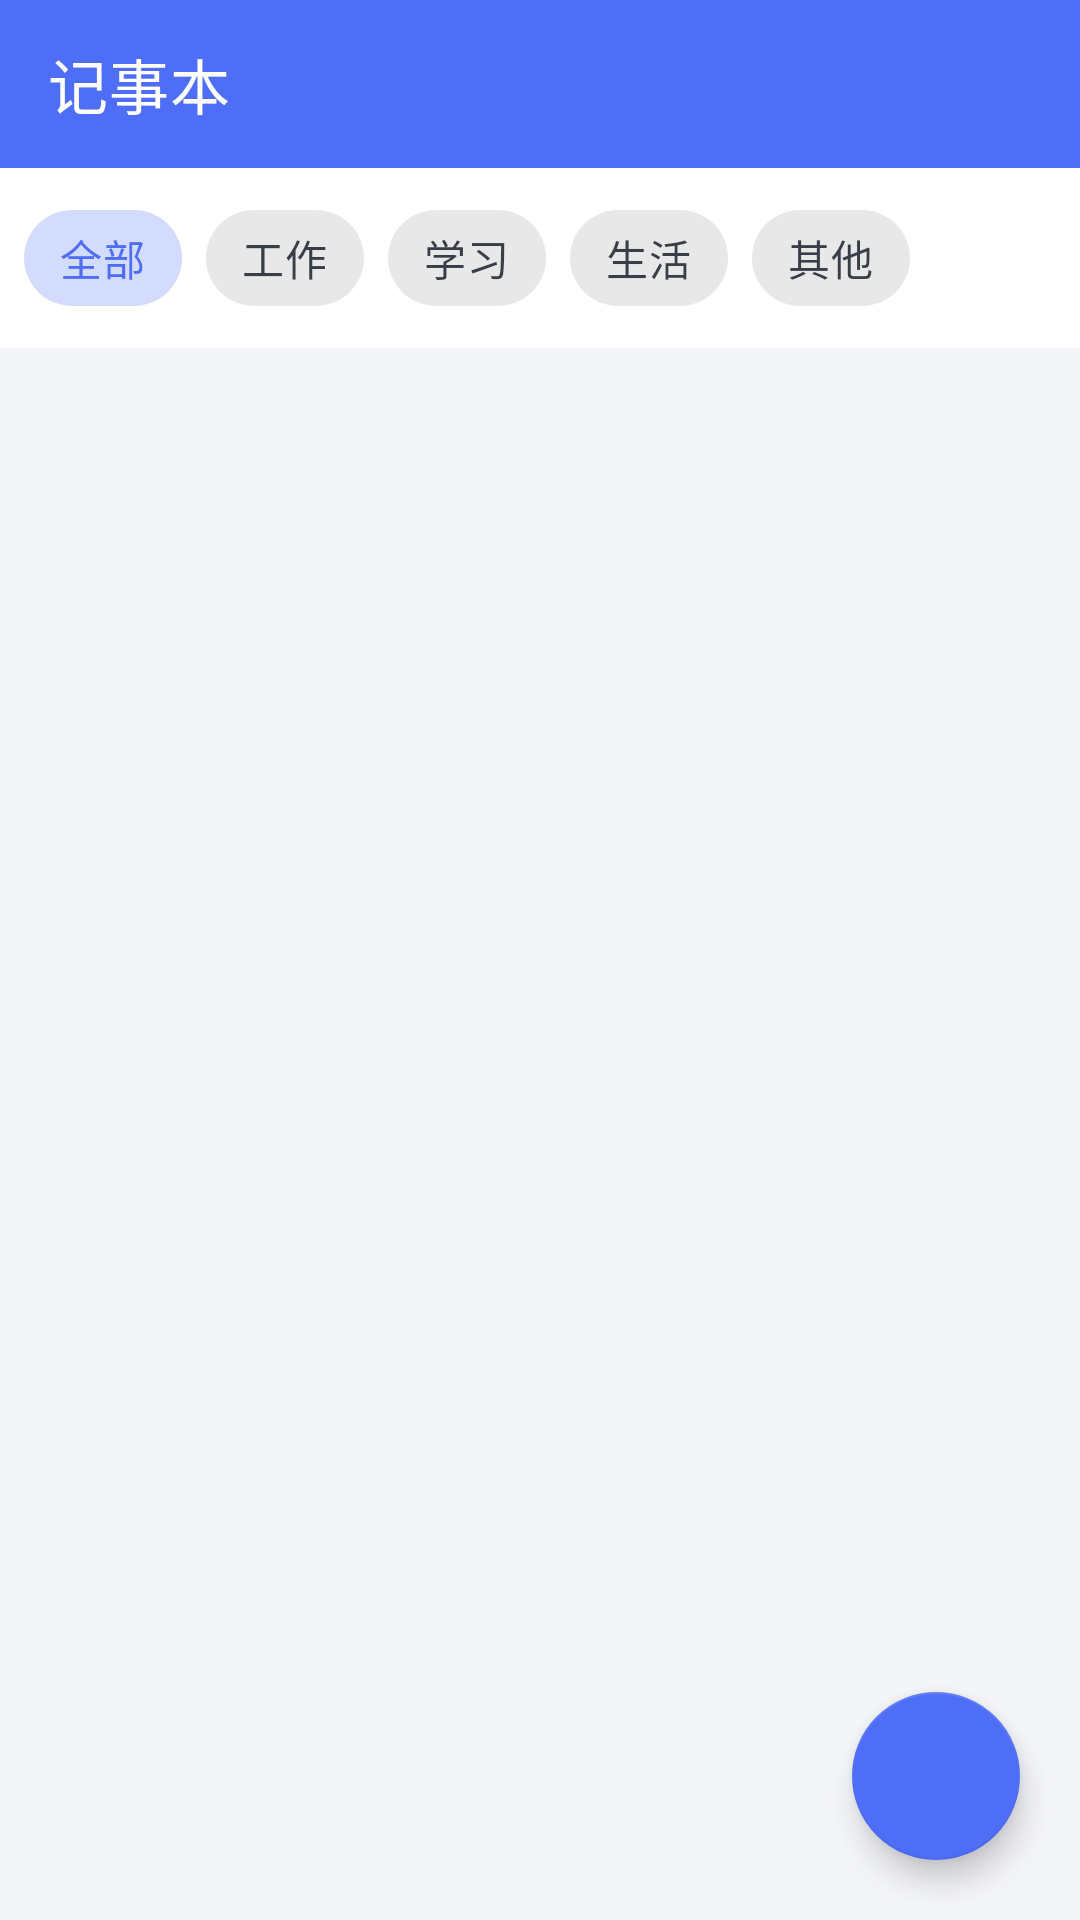

The Android layout XML behind this screen, and the referenced resources:
<!-- AndroidManifest.xml: application theme Theme.NotePad -->
<!-- res/layout/notes_list.xml -->
<?xml version="1.0" encoding="utf-8"?>
<LinearLayout xmlns:android="http://schemas.android.com/apk/res/android"
    xmlns:app="http://schemas.android.com/apk/res-auto"
    android:layout_width="match_parent"
    android:layout_height="match_parent"
    android:background="@color/background"
    android:orientation="vertical">

    <com.google.android.material.appbar.MaterialToolbar
        android:id="@+id/toolbar"
        android:layout_width="match_parent"
        android:layout_height="?attr/actionBarSize"
        android:background="@color/primary"
        app:title="@string/app_name"
        app:titleTextColor="@color/on_primary" />

    <HorizontalScrollView
        android:layout_width="match_parent"
        android:layout_height="wrap_content"
        android:background="@color/surface"
        android:scrollbars="none">

        <com.google.android.material.chip.ChipGroup
            android:id="@+id/category_chips"
            android:layout_width="wrap_content"
            android:layout_height="wrap_content"
            android:paddingStart="8dp"
            android:paddingTop="6dp"
            android:paddingEnd="8dp"
            android:paddingBottom="6dp"
            app:selectionRequired="true"
            app:singleLine="true"
            app:singleSelection="true">

            <com.google.android.material.chip.Chip
                android:id="@+id/chip_all"
                style="@style/Widget.MaterialComponents.Chip.Choice"
                android:layout_width="wrap_content"
                android:layout_height="wrap_content"
                android:checked="true"
                android:text="@string/category_all" />

            <com.google.android.material.chip.Chip
                android:id="@+id/chip_work"
                style="@style/Widget.MaterialComponents.Chip.Choice"
                android:layout_width="wrap_content"
                android:layout_height="wrap_content"
                android:text="@string/category_work" />

            <com.google.android.material.chip.Chip
                android:id="@+id/chip_study"
                style="@style/Widget.MaterialComponents.Chip.Choice"
                android:layout_width="wrap_content"
                android:layout_height="wrap_content"
                android:text="@string/category_study" />

            <com.google.android.material.chip.Chip
                android:id="@+id/chip_life"
                style="@style/Widget.MaterialComponents.Chip.Choice"
                android:layout_width="wrap_content"
                android:layout_height="wrap_content"
                android:text="@string/category_life" />

            <com.google.android.material.chip.Chip
                android:id="@+id/chip_other"
                style="@style/Widget.MaterialComponents.Chip.Choice"
                android:layout_width="wrap_content"
                android:layout_height="wrap_content"
                android:text="@string/category_other" />
        </com.google.android.material.chip.ChipGroup>
    </HorizontalScrollView>

    <FrameLayout
        android:layout_width="match_parent"
        android:layout_height="0dp"
        android:layout_weight="1">

        <ListView
            android:id="@+id/note_list"
            android:layout_width="match_parent"
            android:layout_height="match_parent"
            android:clipToPadding="false"
            android:divider="@android:color/transparent"
            android:dividerHeight="8dp"
            android:padding="10dp"
            android:scrollbars="none" />

        <TextView
            android:id="@+id/empty_view"
            android:layout_width="wrap_content"
            android:layout_height="wrap_content"
            android:layout_gravity="center"
            android:gravity="center"
            android:padding="24dp"
            android:text="@string/empty_notes"
            android:textColor="@color/text_secondary"
            android:textSize="14sp"
            android:visibility="gone" />
    </FrameLayout>

    <com.google.android.material.floatingactionbutton.FloatingActionButton
        android:id="@+id/fab_add"
        android:layout_width="wrap_content"
        android:layout_height="wrap_content"
        android:layout_gravity="bottom|end"
        android:layout_margin="20dp"
        android:contentDescription="@string/action_add"
        app:backgroundTint="@color/primary"
        app:srcCompat="@drawable/ic_add"
        app:tint="@color/on_primary" />

</LinearLayout>
<!-- resources referenced by this layout -->
<resources>
  <color name="background">#F4F5F9</color>
  <color name="on_primary">#FFFFFF</color>
  <color name="primary">#4F6EF7</color>
  <color name="surface">#FFFFFF</color>
  <color name="text_secondary">#6B7280</color>
  <string name="action_add">新建笔记</string>
  <string name="app_name">记事本</string>
  <string name="category_all">全部</string>
  <string name="category_life">生活</string>
  <string name="category_other">其他</string>
  <string name="category_study">学习</string>
  <string name="category_work">工作</string>
  <string name="empty_notes">还没有笔记，点击右下角按钮新建一条吧</string>
  <style name="Theme.NotePad" parent="Theme.MaterialComponents.DayNight.NoActionBar">
          <item name="colorPrimary">@color/primary</item>
          <item name="colorPrimaryVariant">@color/primary_dark</item>
          <item name="colorOnPrimary">@color/on_primary</item>
          <item name="colorSecondary">@color/secondary</item>
          <item name="colorOnSecondary">@color/on_secondary</item>
          <item name="android:colorBackground">@color/background</item>
          <item name="colorSurface">@color/surface</item>
          <item name="colorOnSurface">@color/on_surface</item>
          <item name="android:statusBarColor">@color/primary_dark</item>
          <item name="android:navigationBarColor">@color/background</item>
          <item name="android:windowLightStatusBar">false</item>
      </style>
  <color name="primary_dark">#3A55D9</color>
  <color name="secondary">#FFB300</color>
  <color name="on_secondary">#2A1B00</color>
  <color name="on_surface">#1F2430</color>
</resources>
